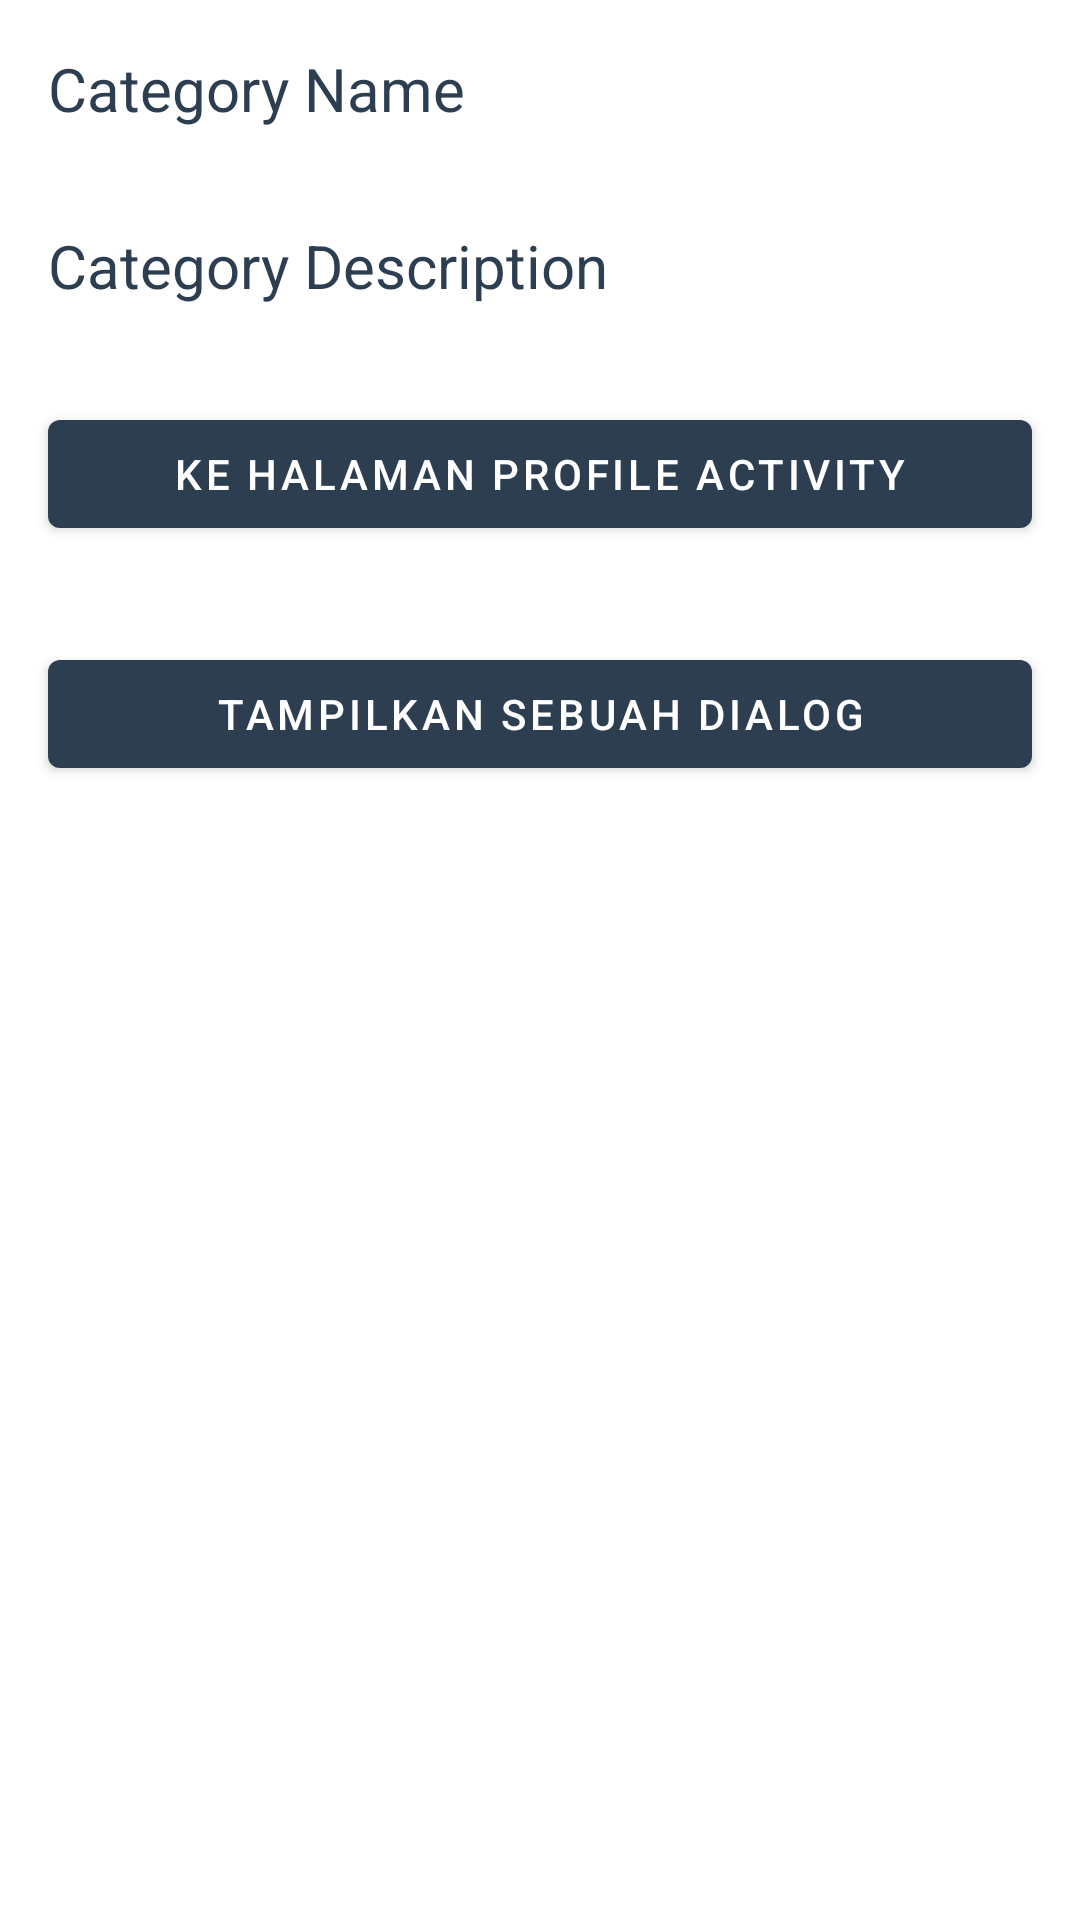

Layout XML and referenced resources for this Android screen:
<!-- AndroidManifest.xml: application theme Theme.FundamentalAndroid -->
<!-- res/layout/fragment_detail_category.xml -->
<?xml version="1.0" encoding="utf-8"?>
<LinearLayout
    xmlns:android="http://schemas.android.com/apk/res/android"
    xmlns:tools="http://schemas.android.com/tools"
    android:layout_width="match_parent"
    android:layout_height="match_parent"
    android:orientation="vertical"
    tools:context=".General.Fragment.DetailCategoryFragment">

    
    <TextView
        android:id="@+id/textview_category_name"
        style="@style/TextGeneral"
        android:text="@string/category_name" />

    <TextView
        android:id="@+id/textview_category_description"
        style="@style/TextGeneral"
        android:text="@string/category_description"
        />

    <Button
        android:id="@+id/button_profile"
        style="@style/ButtonGeneral"
        android:text="@string/to_profile"
        />

    <Button
        android:id="@+id/button_show_dialog"
        style="@style/ButtonGeneral"
        android:text="@string/show_dialog"
        />

</LinearLayout>
<!-- resources referenced by this layout -->
<resources>
  <string name="category_description">Category Description</string>
  <string name="category_name">Category Name</string>
  <string name="show_dialog">Tampilkan Sebuah Dialog</string>
  <string name="to_profile">Ke Halaman Profile Activity</string>
  <style name="ButtonGeneral">
          <item name="android:layout_height">wrap_content</item>
          <item name="android:layout_width">match_parent</item>
          <item name="android:layout_marginTop">16dp</item>
          <item name="android:layout_marginBottom">16dp</item>
          <item name="android:layout_marginRight">16dp</item>
          <item name="android:layout_marginLeft">16dp</item>
      </style>
  <style name="TextGeneral">
          <item name="android:text">@string/text_one</item>
          <item name="android:layout_width">wrap_content</item>
          <item name="android:layout_height">wrap_content</item>
          <item name="android:textSize">20sp</item>
          <item name="android:textColor">@color/dicoding</item>
          <item name="android:layout_marginLeft">16dp</item>
          <item name="android:layout_marginRight">16dp</item>
          <item name="android:layout_marginTop">16dp</item>
          <item name="android:layout_marginBottom">16dp</item>
      </style>
  <style name="Theme.FundamentalAndroid" parent="Theme.MaterialComponents.DayNight.DarkActionBar">
          
          <item name="colorPrimary">@color/dicoding</item>
          <item name="colorPrimaryVariant">@color/dicoding</item>
          <item name="colorOnPrimary">@color/white</item>
          
          <item name="colorSecondary">@color/teal_200</item>
          <item name="colorSecondaryVariant">@color/teal_700</item>
          <item name="colorOnSecondary">@color/black</item>
          
          <item name="android:statusBarColor" tools:targetApi="l">?attr/colorPrimaryVariant</item>
          
      </style>
  
      // Size circleimageview
  <string name="text_one">All Menu In Fundamental Android</string>
  
      // String for Menu Fragment Activity
  <color name="dicoding">#2D3E50</color>
  <color name="white">#FFFFFFFF</color>
  <color name="teal_200">#FF03DAC5</color>
  <color name="teal_700">#FF018786</color>
  <color name="black">#FF000000</color>
</resources>
